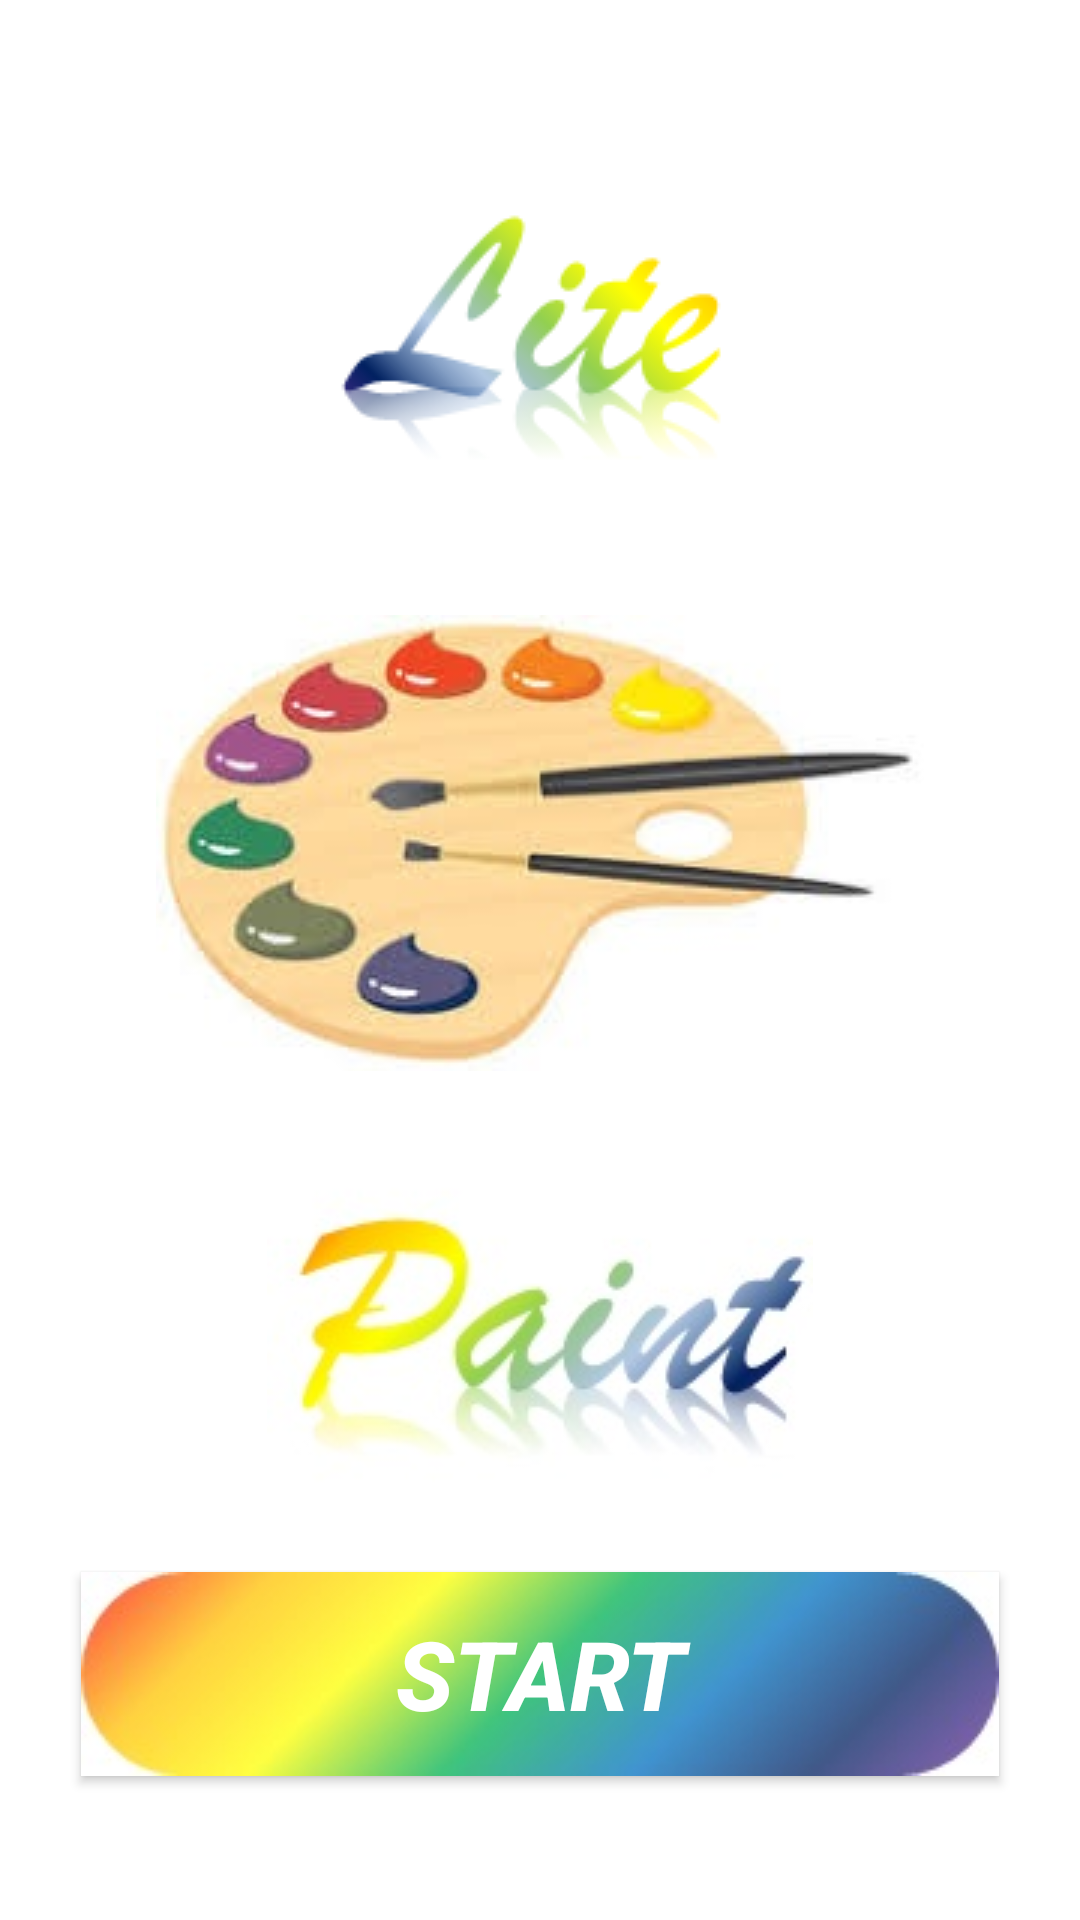

Produce the Android XML layout that renders to this screen, including the resource entries it uses.
<!-- AndroidManifest.xml: application theme AppTheme -->
<!-- res/layout/activity_main.xml -->
<?xml version="1.0" encoding="utf-8"?>
<RelativeLayout
    xmlns:android="http://schemas.android.com/apk/res/android"
    xmlns:tools="http://schemas.android.com/tools"
    android:layout_width="match_parent"
    android:layout_height="match_parent"
    android:background="#ffffff"
    tools:context=".view.MainActivity">

    <ImageView
        android:layout_width="wrap_content"
        android:layout_height="wrap_content"
        android:src="@drawable/lite_text"
        android:id="@+id/LiteTextImage"
        android:layout_centerHorizontal="true"
        android:layout_alignParentTop="true"
        android:layout_marginTop="48dp"
        android:contentDescription="@string/app_name"/>

    <ImageView
        android:layout_width="wrap_content"
        android:layout_height="wrap_content"
        android:src="@drawable/paint_palette"
        android:id="@+id/PaintImage"
        android:layout_centerHorizontal="true"
        android:layout_below="@id/LiteTextImage"
        android:layout_marginTop="24dp"
        android:contentDescription="@string/app_name"/>

    <ImageView
        android:layout_width="wrap_content"
        android:layout_height="wrap_content"
        android:src="@drawable/paint_text"
        android:id="@+id/PaintTextImage"
        android:layout_centerHorizontal="true"
        android:layout_below="@id/PaintImage"
        android:layout_marginTop="24dp"
        android:contentDescription="@string/app_name"/>



    <Button
        android:layout_width="wrap_content"
        android:layout_height="wrap_content"
        android:layout_centerHorizontal="true"
        android:id="@+id/StartButton"
        android:layout_alignParentBottom="true"
        android:layout_marginBottom="48dp"
        android:background="@drawable/start_button"
        android:text="@string/start_app"
        android:textColor="#ffffff"
        android:textSize="32sp"
        android:textStyle="bold|italic"/>

</RelativeLayout>
<!-- resources referenced by this layout -->
<resources>
  <!-- drawable lite_text: jpg bitmap (drawable, 8774 bytes) -->
  <!-- drawable paint_palette: jpg bitmap (drawable, 10657 bytes) -->
  <!-- drawable paint_text: jpg bitmap (drawable, 6887 bytes) -->
  <!-- drawable start_button: jpg bitmap (drawable, 4107 bytes) -->
  <string name="app_name">LitePaint</string>
  <string name="start_app">Start</string>
  <style name="AppTheme" parent="Theme.AppCompat.Light.NoActionBar">
          
          <item name="colorPrimary">@color/colorPrimary</item>
          <item name="colorPrimaryDark">@color/colorPrimaryDark</item>
          <item name="colorAccent">@color/colorAccent</item>
      </style>
  <color name="colorPrimary">#555555</color>
  <color name="colorPrimaryDark">#000000</color>
  <color name="colorAccent">#D81B60</color>
</resources>
